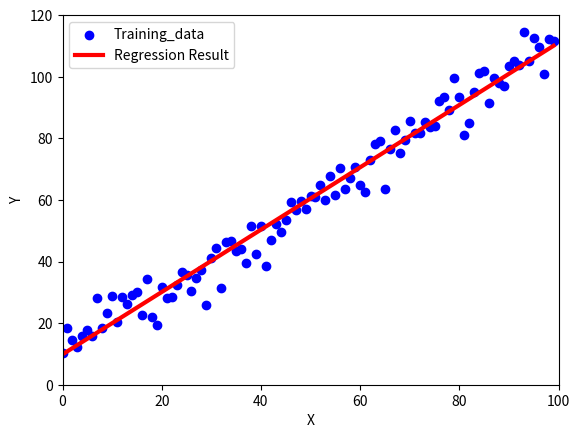

This chart was generated by the following Python code:
import numpy as np
import matplotlib.pyplot as plt

# print("Linear Regression Model")

class LinearRegression:
    def __init__(self, X_train, y_train):
        self.X_train = X_train
        self.y_train = y_train
        self.w0 = np.random.normal(0,0.01)
        self.w1 = np.random.normal(0,0.01)
        # self.w0 = 10
        # self.w1 = 1

    def compute(self, input):
        output = self.w0 + self.w1*input
        return output
    
    def loss_function(self):
        MSE = 0
        Num = self.X_train.size

        for i in range(0, self.X_train.size):
            xi = self.X_train[i]
            yi_model = self.compute(xi)
            yi_true = self.y_train[i]
            SE = (yi_true-yi_model)**2
            MSE += SE/Num
            # print(xi, yi_model, yi_true)

        return MSE
    
    def plot(self):
        y_line = self.w0 + self.w1 * X_train

        plt.scatter(self.X_train, self.y_train, color = 'blue', label = 'Training_data')
        plt.plot(self.X_train, y_line, color='red', label='Regression Result', linewidth=3)
        plt.xlabel("X")
        plt.ylabel("Y")
        plt.xlim(0, 100)
        plt.ylim(0, 120)
        plt.legend()
        plt.show()

    def MinMax_Normalzation(self, Array):
        self.Min = Array.min()
        self.Max = Array.max()
        # print(self.Min)
        self.Diff = self.Max - self.Min
        Brray = (Array - self.Min)/self.Diff
        return Brray
    
    # def inverse_MinMax_Normalzation(self, Brray):
    #     Min = Brray.min
    #     Max = Brray.max
    #     Diff = Max - Min
    #     Crray = Brray*Diff+Min
    #     return Crray

    def SGD(self, lr = 5e-4, epoch = 5000, Normalzation = 'MinMax'):
        if Normalzation == 'MinMax':
            X_train_norm = self.MinMax_Normalzation(self.X_train)
        elif Normalzation == 'Mean':
            pass
        else:
            X_train_norm = self.X_train

        for k in range(epoch):
            index = np.array(range(0, 100))
            np.random.shuffle(index)
            for j in range(0, 100):
                i = index[j] # 乱序
                x_i = float(X_train_norm[i])
                yi_model = self.compute(x_i)
                # print(j, i, x_i, yi_model, self.y_train[i] )
                self.w0 += lr*(self.y_train[i] - yi_model)
                self.w1 += lr*(self.y_train[i] - yi_model)*x_i

        self.w0 = self.w0 - self.w1*self.Min/self.Diff
        self.w1 = self.w1/self.Diff
        print(self.w0, self.w1)

       


X_train = np.arange(100).reshape(100,1)  # from 0 to 99, matrix 100*1
a, b = 1, 10
y_train = a * X_train + b + np.random.normal(0, 5, size=X_train.shape)  # y = x + 10 + error
y_train = y_train.reshape(-1)  # convert to 1-D array

LR_instant = LinearRegression(X_train, y_train)
loss = LR_instant.loss_function()

print(loss)
LR_instant.SGD()
LR_instant.plot()
loss = LR_instant.loss_function()
print(loss)
